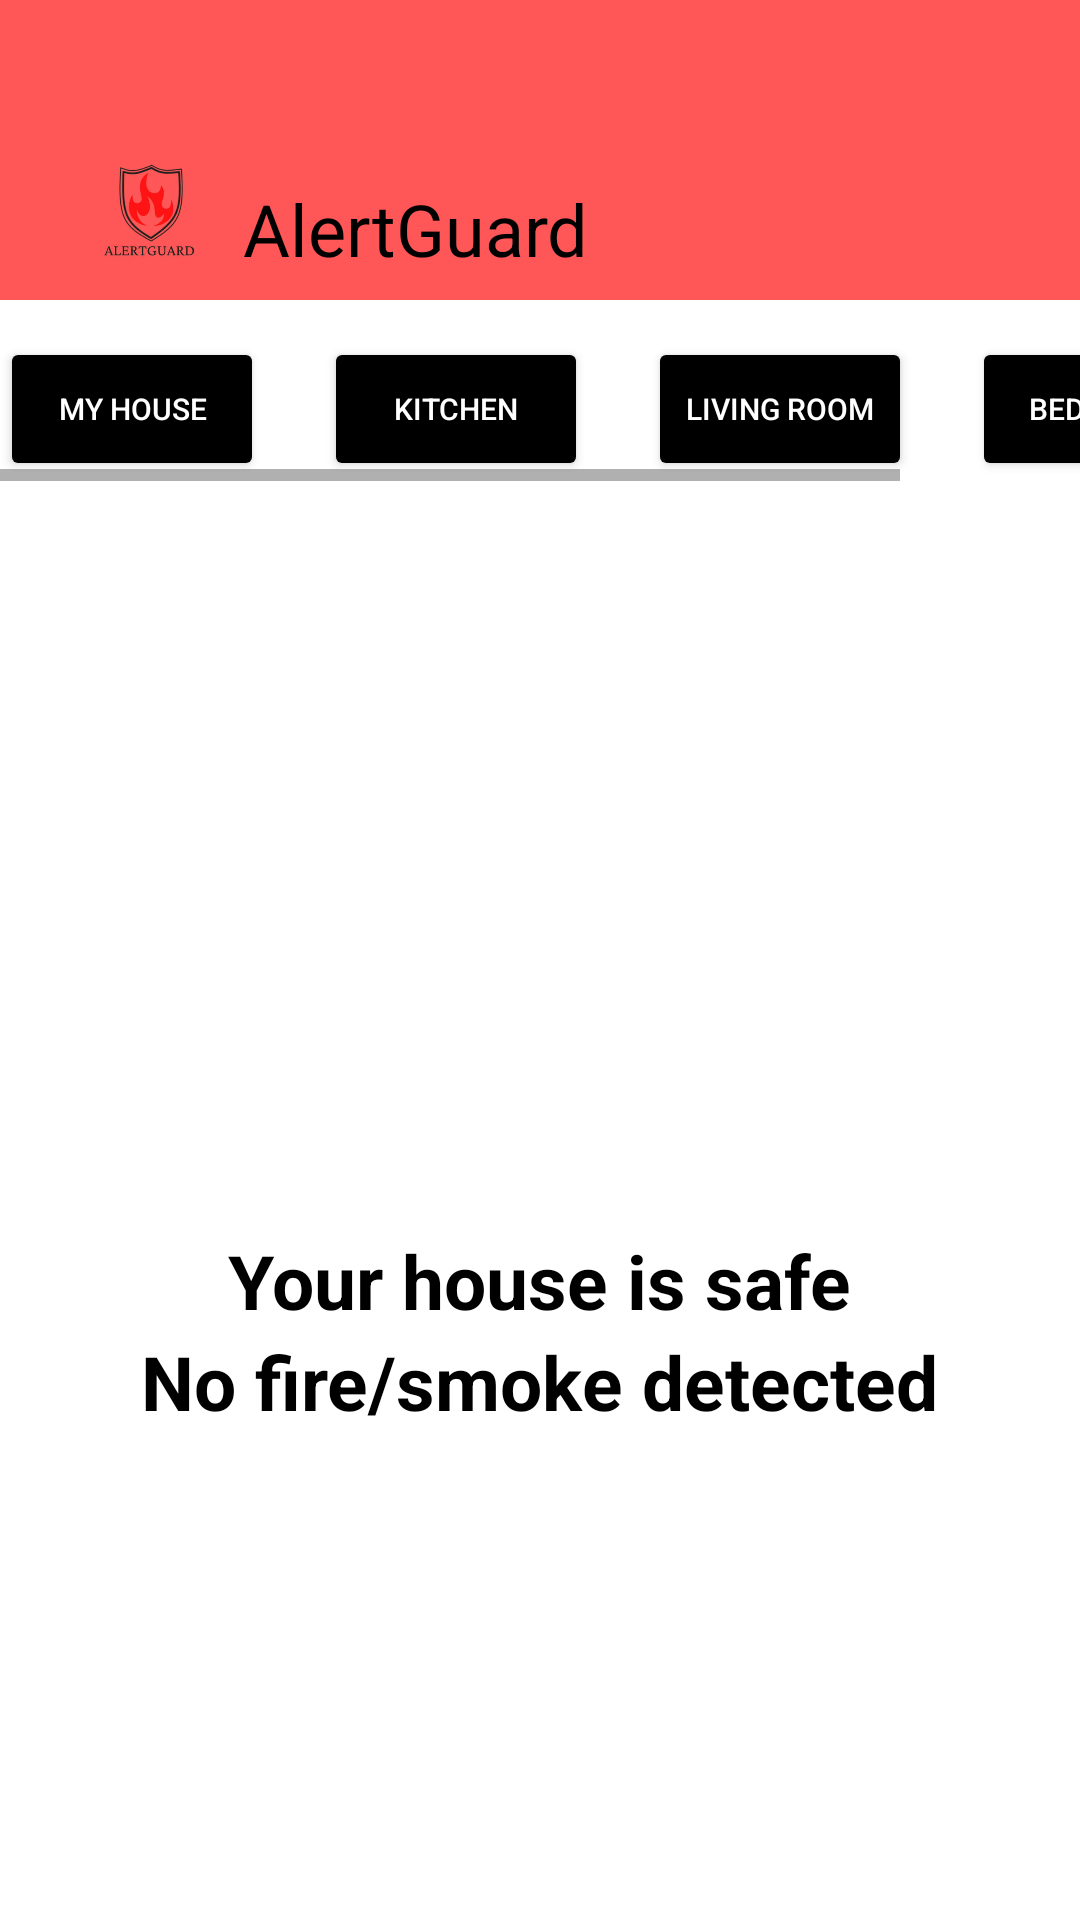

Layout XML and referenced resources for this Android screen:
<!-- AndroidManifest.xml: application theme Theme.AppRegister -->
<!-- res/layout/fragment_dashboard.xml -->
<?xml version="1.0" encoding="utf-8"?>
<FrameLayout xmlns:android="http://schemas.android.com/apk/res/android"
    xmlns:tools="http://schemas.android.com/tools"
    android:id="@+id/AlertGuard"
    android:layout_width="match_parent"
    android:layout_height="match_parent"
    android:background="@color/white">

    <RelativeLayout
        android:layout_width="match_parent"
        android:layout_height="match_parent">

        <LinearLayout
            android:layout_width="450dp"
            android:layout_height="100dp"
            android:orientation="horizontal"
            android:background="#ff5757"
            android:layout_gravity="end">

            <ImageView
                android:id="@+id/Woman"
                android:layout_width="40dp"
                android:layout_marginTop="45dp"
                android:layout_height="50dp"
                android:layout_toRightOf="@+id/alertText"
                android:layout_centerHorizontal="true"
                android:layout_marginStart="320dp"
                android:src="@drawable/profile" />
        </LinearLayout>

        <ImageView
            android:layout_width="80dp"
            android:layout_height="50dp"
            android:src="@drawable/loggn"
            android:layout_marginTop="50dp"
            android:layout_marginStart="10dp"/>

        <TextView
            android:id="@+id/alertText"
            android:layout_width="wrap_content"
            android:layout_height="wrap_content"
            android:text="AlertGuard"
            android:textSize="24sp"
            android:layout_marginTop="60dp"
            android:layout_marginStart="80dp"
            android:paddingStart="1dp"
            android:textColor="@android:color/black" />

        
        <HorizontalScrollView
            android:layout_width="match_parent"
            android:layout_height="wrap_content"
            android:layout_below="@+id/alertText"
            android:layout_marginTop="20dp">

            <LinearLayout
                android:layout_width="wrap_content"
                android:layout_height="wrap_content"
                android:orientation="horizontal">

                <Button
                    android:layout_width="wrap_content"
                    android:layout_height="wrap_content"
                    android:text="My house"
                    android:backgroundTint="@color/black"
                    android:textSize="10dp"
                    android:textColor="@color/white"
                    android:layout_marginEnd="20dp"/>

                <Button
                    android:layout_width="wrap_content"
                    android:layout_height="wrap_content"
                    android:text="Kitchen"
                    android:textColor="@color/white"
                    android:backgroundTint="@color/black"
                    android:textSize="10dp"
                    android:layout_marginEnd="20dp"/>

                <Button
                    android:layout_width="wrap_content"
                    android:layout_height="wrap_content"
                    android:text="Living Room"
                    android:backgroundTint="@color/black"
                    android:textSize="10dp"
                    android:textColor="@color/white"
                    android:layout_marginEnd="20dp"/>

                <Button
                    android:layout_width="wrap_content"
                    android:layout_height="wrap_content"
                    android:text="Bed Room"
                    android:backgroundTint="@color/black"
                    android:textSize="10dp"
                    android:textColor="@color/white"
                    android:layout_marginEnd="20dp"/>

            </LinearLayout>
        </HorizontalScrollView>
        

        <ImageView
            android:id="@+id/imageIcon"
            android:layout_width="200dp"
            android:layout_height="200dp"
            android:layout_centerHorizontal="true"
            android:layout_marginTop="210dp"
            android:background="@drawable/shield"
            android:backgroundTintMode="multiply" />

        <TextView
            android:id="@+id/houseSafeText"
            android:layout_width="wrap_content"
            android:layout_height="wrap_content"
            android:text="Your house is safe"
            android:layout_centerHorizontal="true"
            android:textSize="25dp"
            android:layout_below="@id/imageIcon"
            android:textAlignment="center"
            android:textStyle="bold"
            android:textColor="@color/black" />

        <TextView
            android:id="@+id/noFireDetected"
            android:layout_width="wrap_content"
            android:layout_height="wrap_content"
            android:text="No fire/smoke detected"
            android:textSize="25dp"
            android:layout_below="@id/houseSafeText"
            android:layout_centerHorizontal="true"
            android:textAlignment="center"
            android:textStyle="bold"
            android:textColor="@color/black"/>
    </RelativeLayout>
</FrameLayout>
<!-- resources referenced by this layout -->
<resources>
  <color name="black">#FF000000</color>
  <color name="white">#FFFFFFFF</color>
  <!-- drawable loggn: jpg bitmap (drawable, 18979 bytes) -->
  <style name="Theme.AppRegister" parent="Base.Theme.AppRegister" />
  <style name="Base.Theme.AppRegister" parent="Theme.MaterialComponents.DayNight.NoActionBar">
          
           <item name="colorPrimary">@color/black</item>
      </style>
</resources>
